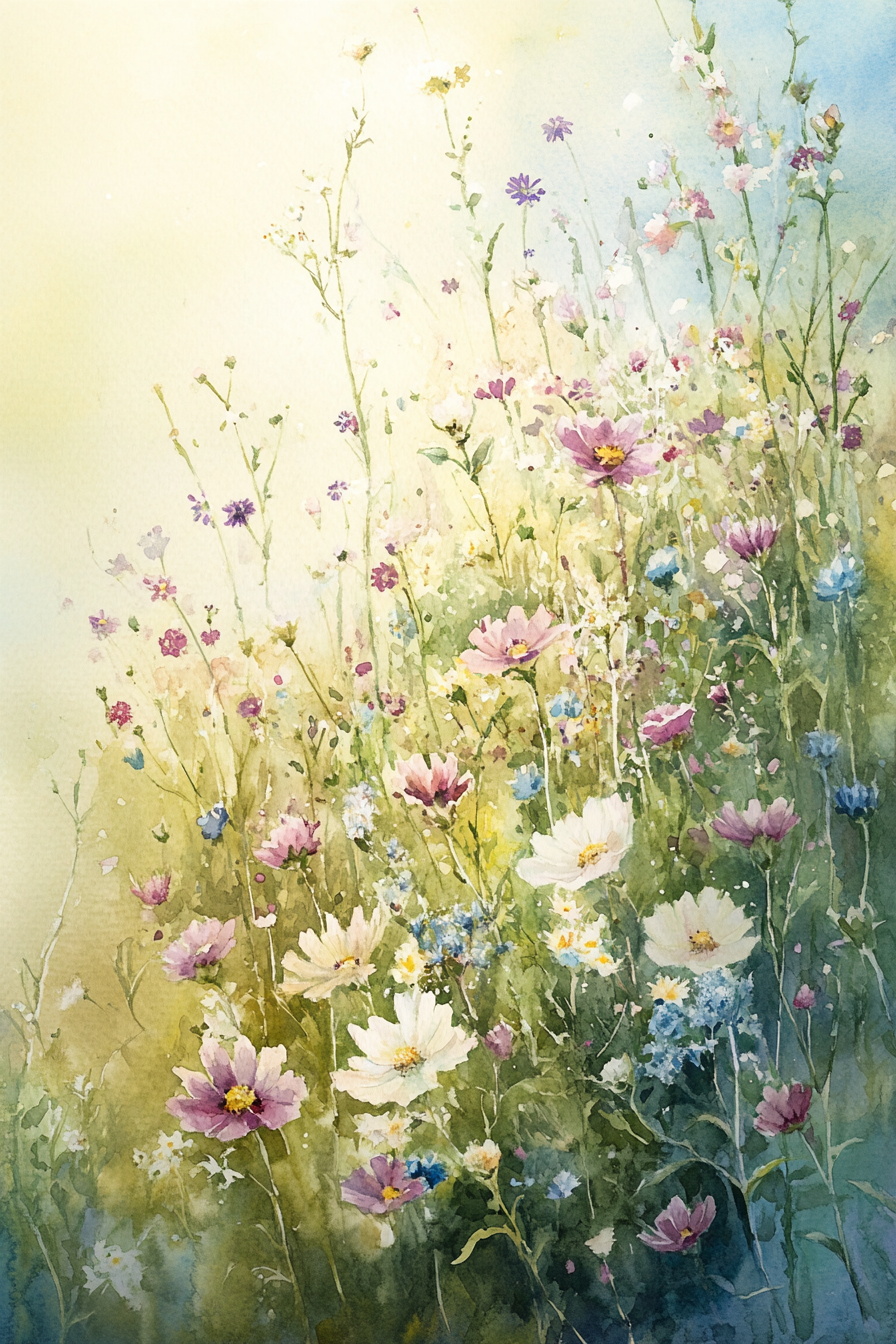
Generation parameters embedded in this image by Midjourney (PNG 'Description' text chunk):
Paint a whimsical watercolor composition of wildflowers swaying in a sunlit meadow. Soft pastel colors and organic shapes should convey the delicate beauty of these blooms, inviting viewers to revel in the simple joys of nature's abundance --ar 2:3 --v 6.1 Job ID: dbe1216a-34ee-428e-aef2-572cb28c45d3